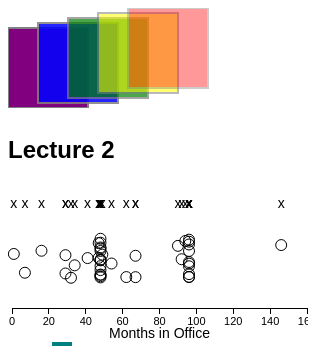
D3 v3 page, settled after 360 driven frames (6 s of simulated time); the page loaded 2 data file(s).


//your code goes here

//LECTURE 1 - trying stuff
d3.select("#start")
.append("p")
.text("Lecture 1");

var numstrToNum = function(d){
	return {
		Data: parseFloat(d.Data)
	}
};
//var dataset = [5, 10, 15, 20, 25];
var dataset = [];
d3.csv("data.csv",numstrToNum, function(error, data)	{
if (error){
	console.log(error);
}
else{
	data.map(function(d){
		dataset.push(d.Data);
	})
	console.log(data); 
	generateVisualization();
	createBarChart();
}
});

var generateVisualization = function () {
	d3.select("#start").selectAll("p")
	.data(dataset)
	.enter()
	.append("p")
	.text(function(d){ return "I can count up to " + d; })
	.style("color",function(d){
		if(d > 15){
			return "red";
		}
		else{
			return "black";
		}
	})
};
/*var	dataset	=	[];
for (var i = 0; i < 10; i++){
	var newNumber = Math.random() * 30;
	dataset.push(newNumber);
}*/
//d3.select("body").append("p").text("New	paragraph!");
/*
d3.select("body").selectAll("p")
.data(dataset) // counts the elems in dataset and parses them, also magic that allows anonymous func to process data elements 1 by 1
.enter()            // creates placeholders for not yet existing DOM elems
.append("p").
text(function(d) { return "I can count up to " + d; }).
style("color", function(d){    // style applies CSS styles directly to an element, whereas attr sets DOM attribute values.
	if (d > 15){
		return "red";
	}
	else {
		return "black";
	}
}); */
// Create a simple bar chart with the height dependent on the data value
var createBarChart = function(){
	d3.select("body").selectAll("div")
.data(dataset)
.enter()
.append("div")
.attr("class","bar")
.style("height", function(d) {
var barHeight = d*5;
return barHeight + "px";
});
};
// Parsing floats from deliciousness level of food for csv test
var rowConverter = function(d) {
	return {
		Food: d.Food,
		Deliciousness: parseFloat(d.Deliciousness)
	}
};
d3.csv("food.csv", rowConverter, function(error, data)	{
if (error){
	console.log(error);
}
else{
	console.log(data); 
}
});




//LECTURE 2 - drawing stuff
d3.select("#finish")
.append("p")
.text("Lecture 2");
	
var width = 295;
var height = 200;

//Load data from presidents.csv

var presidentDataset = [];
var yearInt = function(row){
	return{
	  President: row.President,
	  Months: parseFloat(row.Months)
	}
}
d3.csv("presidents.csv", yearInt, function(data) {
	console.log(data);
	data.map(function(d){
	   presidentDataset.push([d.President,d.Months]); // push both values to created array
	})
	createScatterPlots();
});
var xScale = d3.scale.linear()
	.domain([0,160])
	.range([0,width]);
	
var createScatterPlots = function(){

	var xAxis = d3.svg.axis()
	.ticks(11)
	.scale(xScale)
	.orient("bottom"); // labels will appear to the bottom of the axis
	
	
	var scatterSvg = d3.select("#finish")
	.append("svg")
	.append("g")
	.attr("width", width)
    .attr("height", height)
	.attr("transform","translate(4,0)"); // move our svg to the right
	
	scatterSvg.selectAll("circle")
	.data(presidentDataset)
	.enter()
	.append("circle")
	.attr("cx", function(d) { //x coordinate depends on the months number (scaled by xScale defined above)
	return xScale(d[1]);
	})
	.attr("cy", function(d) { //y will be randomized
	return Math.random()*(90-50) + 50;	
	})
	.attr("r", function(d){
	return Math.sqrt(30);
	})
	.attr("fill", "none")
	.attr("stroke", "black");
	//.attr("transform","translate(3,0)"); //NOT SURE
	
	scatterSvg.selectAll("text")
	.data(presidentDataset)
	.enter()
	.append("text")
	.text("x")
	.attr("x", function(d) {
	return xScale(d[1]);
	})
	.attr("y", 20)
	.attr("font-family", "sans-serif")
	.attr("font-size", "14px")
	.attr("fill", "black")
	.attr("text-anchor", "middle");
	//.attr("transform","translate(3,0)"); //NOT SURE
	
	scatterSvg.append("g").attr("class","axis").attr("transform","translate(0,120)").call(xAxis); // transform the xAxis to go +120 y // X=3? NOT SURE
	scatterSvg.append("text").text("Months in Office").attr("x",width/2).attr("y",150).attr("font-family", "sans-serif")
	.attr("font-size", "14px")
	.attr("fill", "black")
	.attr("text-anchor", "middle");
	
	//scatterSvg.axis().orient("bottom");
	

}


### data: presidents.csv
?President, Months
Washington, 94
Adams, 48
Jefferson, 96
Madison, 96
Monroe, 96
Adams, 48
Jackson, 96
Van Buren, 48
Harrison, 1
Tyler, 47
Polk, 48
Taylor, 16
Filmore, 32
Pierce, 48
Buchanan, 48
Lincoln, 49
Johnson, 47
Grant, 96
Hayes, 48
Garfield, 7
Arthur, 41
Cleveland, 48
Harrison, 48
Cleveland, 48
McKinley, 54
Roosevelt, 90
Taft, 48
Wilson, 96
Harding, 29
Coolidge, 67
Hoover, 48
Roosevelt, 146
Truman, 92
Eisenhower, 96
Kennedy, 34
Johnson, 62
Nixon, 67
Ford, 29
Carter, 48
Reagan, 96
Bush, 48
Clinton, 96
Bush, 96

### data: data.csv
?Data
5
10
15
20
25